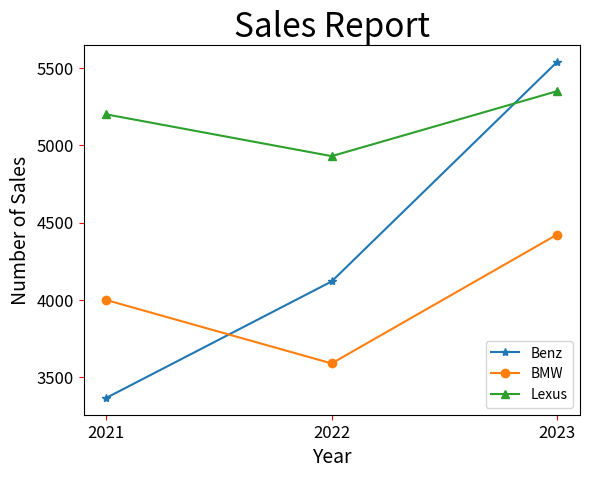

This chart was generated by the following Python code:
# ch1_13_1.py
import matplotlib.pyplot as plt

Benz = [3367, 4120, 5539]               # Benz线条
BMW = [4000, 3590, 4423]                # BMW线条
Lexus = [5200, 4930, 5350]              # Lexus线条

seq = [2021, 2022, 2023]                # 年度
plt.xticks(seq)                         # 设定x轴刻度
plt.plot(seq, Benz, '-*', label='Benz')
plt.plot(seq, BMW, '-o', label='BMW')
plt.plot(seq, Lexus, '-^', label='Lexus')
plt.legend()
plt.title("Sales Report", fontsize=24)
plt.xlabel("Year", fontsize=14)
plt.ylabel("Number of Sales", fontsize=14)
plt.tick_params(axis='both', labelsize=12, color='red')
plt.show()



